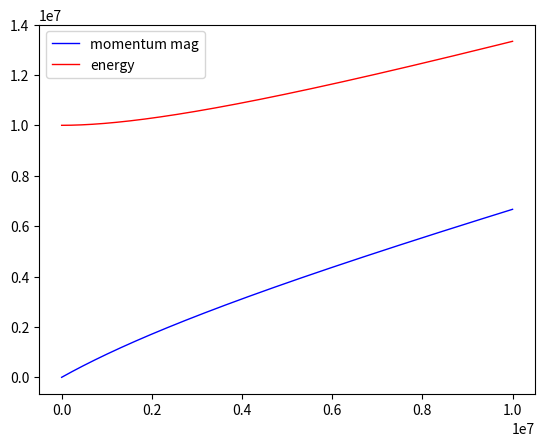

Write the Python code that produced this figure.
## This module is to compute the energy and momentum kicked of DM particle, kicked by a neutrino of energy E
import numpy as np
import matplotlib.pyplot as plt

M_nu = 0.32 # Unit:eV/c2
def p_kicked_by_neutrino(E,m_nu,m_DM,n0):
    E = np.array(E)
    beta = (((E**2)-(m_nu**2))**0.5)/(E+m_DM)
    b = beta/(1-beta**2)
    return m_DM*np.tensordot(b,n0,axes=0) 

def energy_kicked_by_neutrino(E,m_nu,m_DM):
    E = np.array(E)
    beta = (((E**2)-(m_nu**2))**0.5)/(E+m_DM)
    
    return m_DM/(1-beta**2)

if __name__== '__main__':
    M_DM = 1e07
    E_max = 10e06
    
    E = np.linspace(M_nu,E_max,1000)
    n0 = np.array([1,0,0])

    p = p_kicked_by_neutrino(E,M_nu,M_DM,n0)[:,0]
    eng = energy_kicked_by_neutrino(E,M_nu,M_DM)

    plt.plot(E,p, color ='blue', linewidth =1, linestyle ='-', label = 'momentum mag')
    plt.plot(E,eng, color ='red', linewidth =1, linestyle ='-', label = 'energy')
    plt.legend(loc='upper left')
    plt.show()
    
